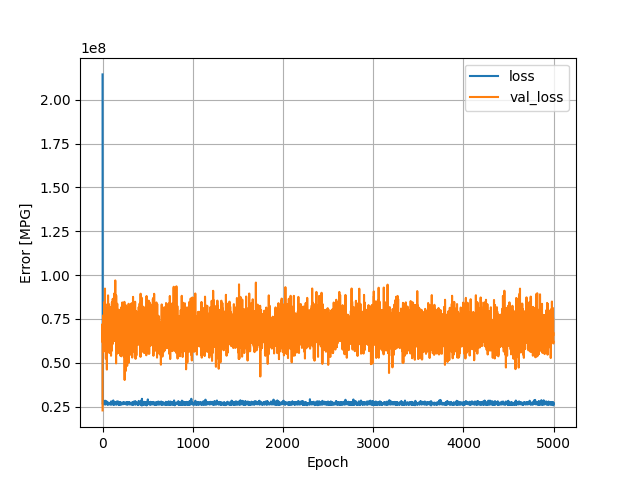

Data behind this chart, as committed beside it:
, loss, val_loss, epoch
0, 214434400, 22873828, 0
1, 28011574, 72237704, 1
2, 26855016, 61629208, 2
3, 26335810, 69577968, 3
4, 26631100, 72021656, 4
5, 26625878, 63946176, 5
6, 27057082, 70406472, 6
7, 26538900, 77070040, 7
8, 26386300, 67238160, 8
9, 27776558, 74250648, 9
10, 28230014, 56362288, 10
11, 27008986, 63802540, 11
12, 26922824, 69154648, 12
13, 28141242, 68501152, 13
14, 26663720, 59882280, 14
15, 27133336, 77122568, 15
16, 26668366, 69443208, 16
17, 26357060, 65810088, 17
18, 26422686, 64862412, 18
19, 26817452, 70374696, 19
20, 26833610, 79198216, 20
21, 26496218, 79426992, 21
22, 26826792, 66676716, 22
23, 26957834, 84853640, 23
24, 27057614, 65198732, 24
25, 26806766, 77425568, 25
26, 26601810, 69713032, 26
27, 26358794, 92331384, 27
28, 28421096, 81276296, 28
29, 27180770, 65990348, 29
30, 26412814, 71460216, 30
31, 26687028, 78866224, 31
32, 26334978, 58079988, 32
33, 26498152, 62310268, 33
34, 26724542, 58053792, 34
35, 26689484, 68529192, 35
36, 26691040, 68186832, 36
37, 26500990, 52384088, 37
38, 26539686, 65243504, 38
39, 26916258, 65706180, 39
40, 26497682, 72256736, 40
41, 26522718, 69846424, 41
42, 27413332, 59859312, 42
43, 28122998, 58711784, 43
44, 27006802, 63744572, 44
45, 27028144, 63349360, 45
46, 26635790, 70350464, 46
47, 27151914, 64709660, 47
48, 27235688, 46142484, 48
49, 26330920, 74262608, 49
50, 26427514, 66644028, 50
51, 27346968, 80989632, 51
52, 26661416, 70513152, 52
53, 26359414, 68609008, 53
54, 26453480, 79209712, 54
55, 27124106, 59041996, 55
56, 26821392, 83595904, 56
57, 26346172, 81051256, 57
58, 27402506, 70374264, 58
59, 26655682, 73951416, 59
... 4,940 more rows
